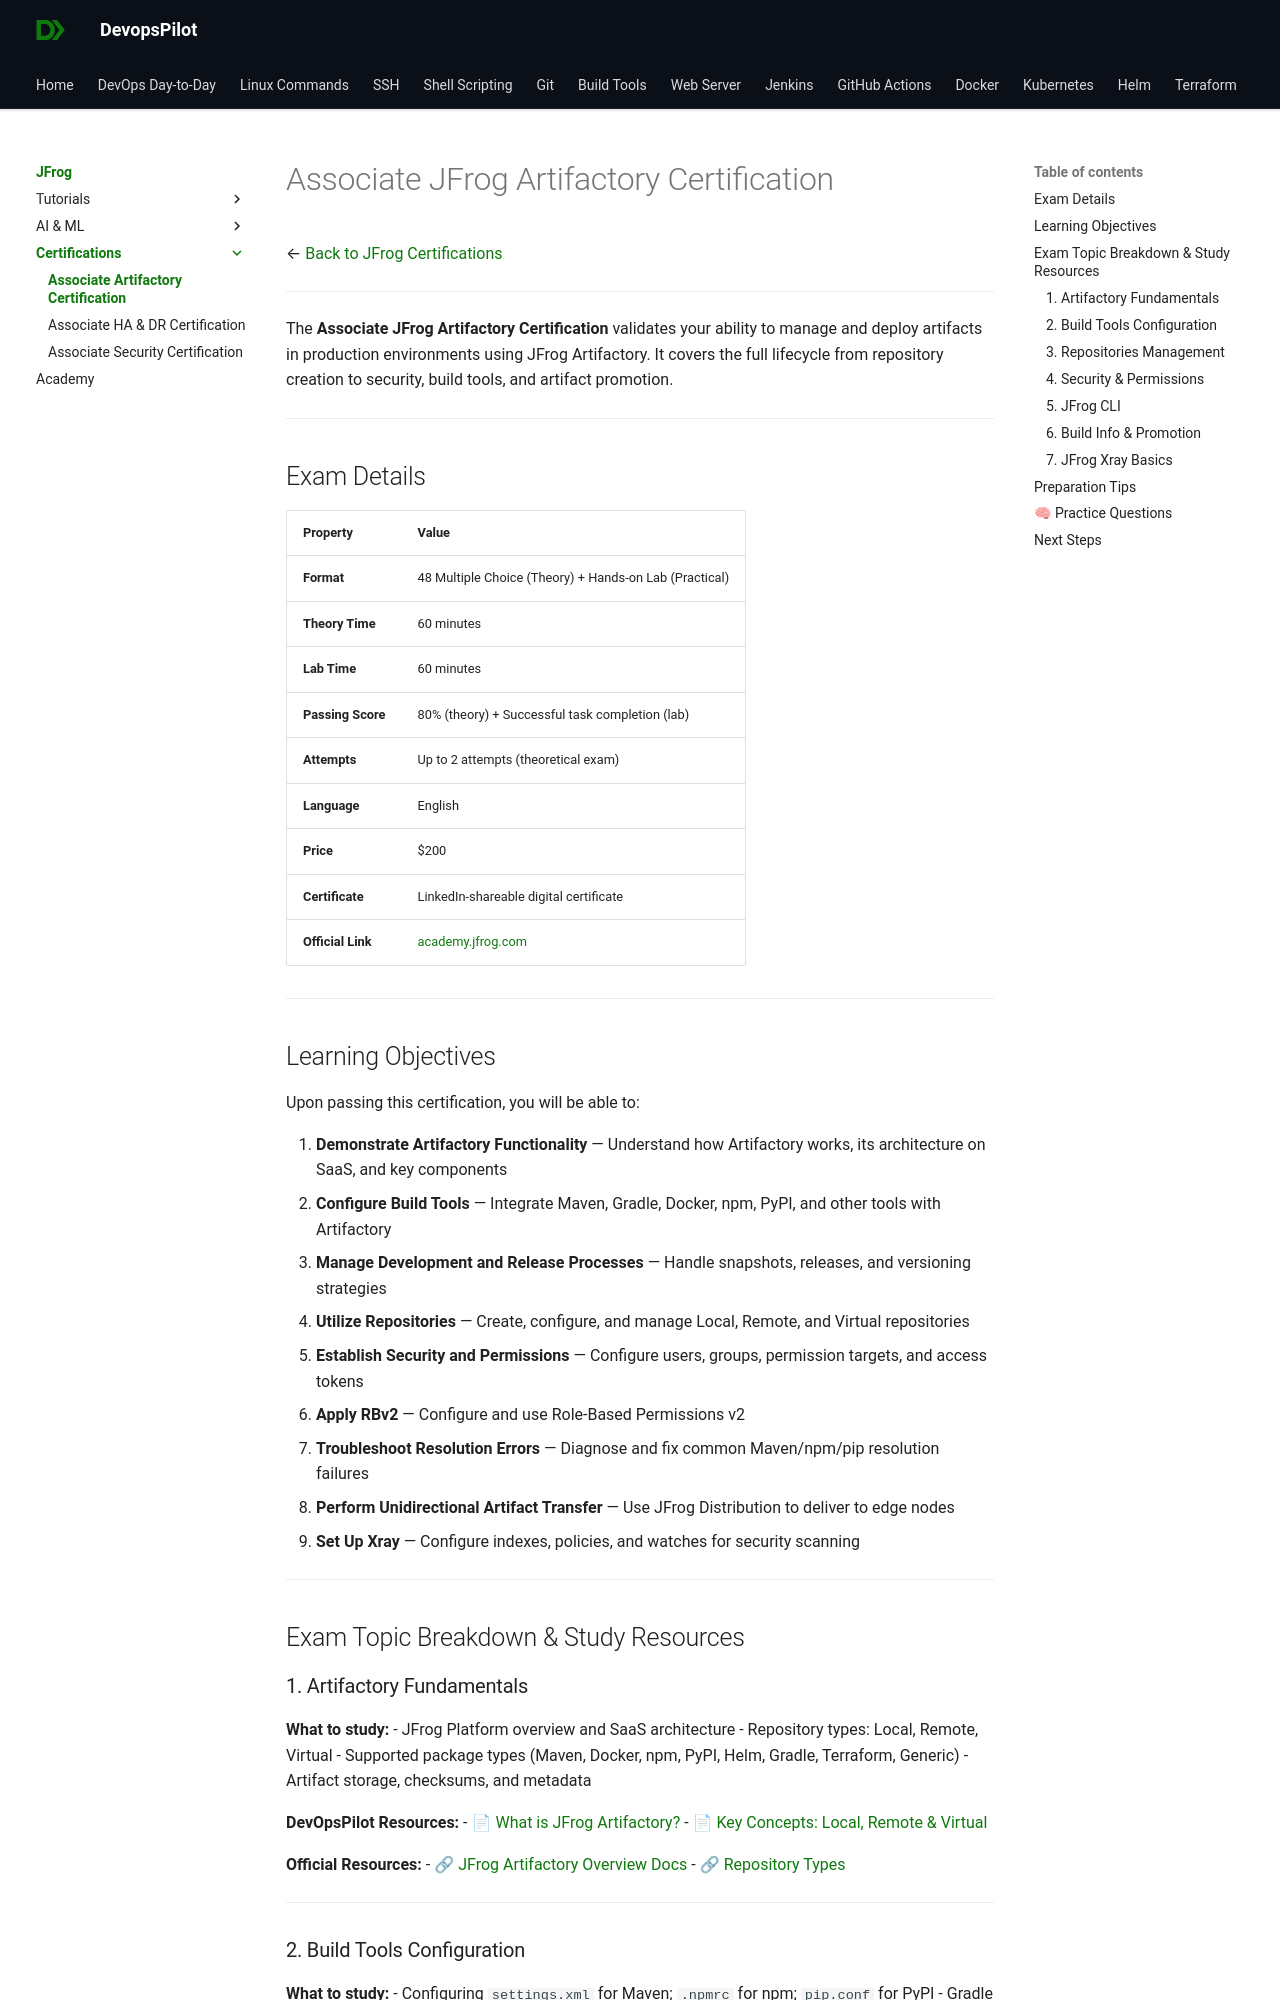

repository: devopspilot1/devopspilot1.github.io · page: jfrog/certifications/associate-artifactory/index.html · generator: mkdocs

---
title: "Associate JFrog Artifactory Certification | Study Guide"
description: "Complete study guide for the Associate JFrog Artifactory Certification — covering all exam topics, learning objectives, official references, and practice questions."
---

# Associate JFrog Artifactory Certification

← [Back to JFrog Certifications](../index.md)

---

The **Associate JFrog Artifactory Certification** validates your ability to manage and deploy artifacts in production environments using JFrog Artifactory. It covers the full lifecycle from repository creation to security, build tools, and artifact promotion.

---

## Exam Details

| Property | Value |
|---|---|
| **Format** | 48 Multiple Choice (Theory) + Hands-on Lab (Practical) |
| **Theory Time** | 60 minutes |
| **Lab Time** | 60 minutes |
| **Passing Score** | 80% (theory) + Successful task completion (lab) |
| **Attempts** | Up to 2 attempts (theoretical exam) |
| **Language** | English |
| **Price** | $200 |
| **Certificate** | LinkedIn-shareable digital certificate |
| **Official Link** | [academy.jfrog.com](https://academy.jfrog.com/associate-jfrog-artifactory-certification) |

---

## Learning Objectives

Upon passing this certification, you will be able to:

1. **Demonstrate Artifactory Functionality** — Understand how Artifactory works, its architecture on SaaS, and key components
2. **Configure Build Tools** — Integrate Maven, Gradle, Docker, npm, PyPI, and other tools with Artifactory
3. **Manage Development and Release Processes** — Handle snapshots, releases, and versioning strategies
4. **Utilize Repositories** — Create, configure, and manage Local, Remote, and Virtual repositories
5. **Establish Security and Permissions** — Configure users, groups, permission targets, and access tokens
6. **Apply RBv2** — Configure and use Role-Based Permissions v2
7. **Troubleshoot Resolution Errors** — Diagnose and fix common Maven/npm/pip resolution failures
8. **Perform Unidirectional Artifact Transfer** — Use JFrog Distribution to deliver to edge nodes
9. **Set Up Xray** — Configure indexes, policies, and watches for security scanning

---

## Exam Topic Breakdown & Study Resources

### 1. Artifactory Fundamentals

**What to study:**
- JFrog Platform overview and SaaS architecture
- Repository types: Local, Remote, Virtual
- Supported package types (Maven, Docker, npm, PyPI, Helm, Gradle, Terraform, Generic)
- Artifact storage, checksums, and metadata

**DevOpsPilot Resources:**
- 📄 [What is JFrog Artifactory?](../../tutorials/what-is-jfrog/index.md)
- 📄 [Key Concepts: Local, Remote & Virtual](../../tutorials/key-concepts/index.md)

**Official Resources:**
- 🔗 [JFrog Artifactory Overview Docs](https://jfrog.com/help/r/jfrog-artifactory-documentation/jfrog-artifactory)
- 🔗 [Repository Types](https://jfrog.com/help/r/jfrog-artifactory-documentation/repository-management)

---
